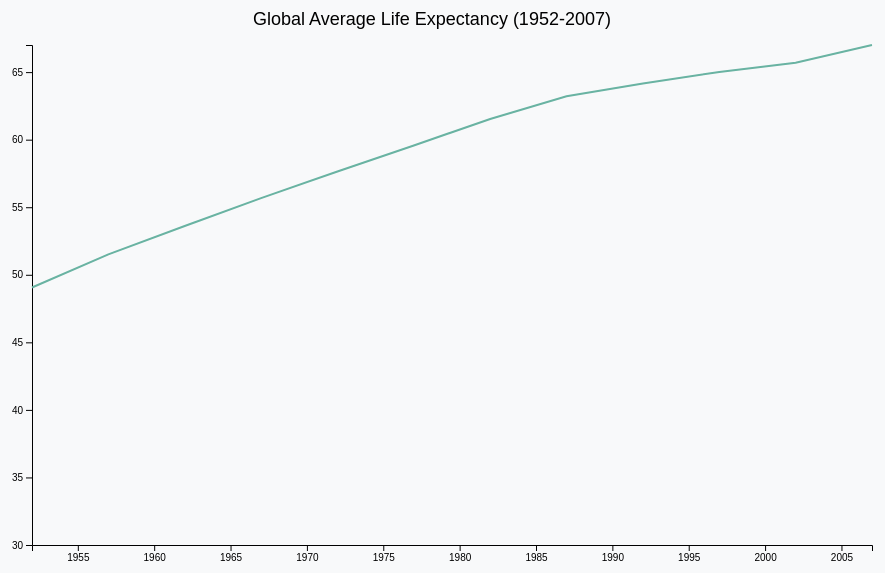
D3 v7 page, settled after 360 driven frames (6 s of simulated time); the page loaded 1 data file(s).


// ── script.js
// Define your scenes
let currentScene = 0;
const scenes = [scene1, scene2, scene3];

// Load the dataset once and reuse across scenes
d3.csv("gapminderDataFiveYear.csv").then(data => {
    console.log("CSV Loaded successfully:", data);

    data.forEach(d => {
        d.year = +d.year;
        d.lifeExp = +d.lifeExp;
        d.pop = +d.pop;
        d.gdpPercap = +d.gdpPercap;
    });

    scenes[currentScene](data);

    d3.select("#nextScene").on("click", () => {
        currentScene = (currentScene + 1) % scenes.length;
        d3.select("#visualization").html("");
        scenes[currentScene](data);
    });
})
.catch(error => {
    console.error("Error loading CSV file:", error);
});

// Scene 1: Global Life Expectancy Overview
function scene1(data) {
    const svg = d3.select("#visualization")
        .append("svg")
        .attr("width", 960)
        .attr("height", 600)
        .append("g")
        .attr("transform", "translate(60, 50)");

    const avgLifeExpByYear = Array.from(d3.rollup(data, 
        v => d3.mean(v, d => d.lifeExp), d => d.year), 
        ([year, lifeExp]) => ({ year, lifeExp }));

    const x = d3.scaleLinear().domain(d3.extent(avgLifeExpByYear, d => d.year)).range([0, 840]);
    const y = d3.scaleLinear().domain([30, d3.max(avgLifeExpByYear, d => d.lifeExp)]).range([500, 0]);

    svg.append("g")
        .attr("transform", "translate(0,500)")
        .call(d3.axisBottom(x).tickFormat(d3.format("d")));

    svg.append("g").call(d3.axisLeft(y));

    svg.append("path")
        .datum(avgLifeExpByYear)
        .attr("fill", "none")
        .attr("stroke", "#69b3a2")
        .attr("stroke-width", 2)
        .attr("d", d3.line()
            .x(d => x(d.year))
            .y(d => y(d.lifeExp))
        );

    svg.append("text").attr("x", 400).attr("y", -20)
        .text("Global Average Life Expectancy (1952-2007)")
        .style("font-size", "18px")
        .attr("text-anchor", "middle");
}


// Scene 2: Continental Disparities
function scene2(data) {
    const svg = d3.select("#visualization")
        .append("svg")
        .attr("width", 960).attr("height", 600)
        .append("g").attr("transform", "translate(60, 50)");

    const continents = Array.from(new Set(data.map(d => d.continent)));

    const color = d3.scaleOrdinal().domain(continents).range(d3.schemeCategory10);
    const x = d3.scaleLinear().domain(d3.extent(data, d => d.year)).range([0, 840]);
    const y = d3.scaleLinear().domain([30, d3.max(data, d => d.lifeExp)]).range([500, 0]);

    svg.append("g")
        .attr("transform", "translate(0,500)")
        .call(d3.axisBottom(x).tickFormat(d3.format("d")));

    svg.append("g").call(d3.axisLeft(y));

    continents.forEach(continent => {
        const dataContinent = Array.from(d3.rollup(data.filter(d => d.continent === continent),
            v => d3.mean(v, d => d.lifeExp), d => d.year),
            ([year, lifeExp]) => ({ year, lifeExp }));

        svg.append("path")
            .datum(dataContinent)
            .attr("fill", "none")
            .attr("stroke", color(continent))
            .attr("stroke-width", 2)
            .attr("d", d3.line().x(d => x(d.year)).y(d => y(d.lifeExp)));

        svg.append("text")
            .attr("transform", `translate(${x(2007)+5},${y(dataContinent[dataContinent.length-1].lifeExp)})`)
            .text(continent).style("font-size", "12px").style("fill", color(continent));
    });

    svg.append("text").attr("x", 400).attr("y", -20)
        .text("Life Expectancy by Continent (1952-2007)")
        .style("font-size", "18px")
        .attr("text-anchor", "middle");
}


// Scene 3: Interactive Exploration by Country
function scene3(data) {
    const svg = d3.select("#visualization")
        .append("svg").attr("width",960).attr("height",600)
        .append("g").attr("transform","translate(80,50)");

    const latestYear = d3.max(data, d => d.year);
    const latestData = data.filter(d => d.year === latestYear);

    const x = d3.scaleLog().domain([100, d3.max(latestData, d => d.gdpPercap)]).range([0,800]);
    const y = d3.scaleLinear().domain([30,90]).range([500,0]);
    const size = d3.scaleSqrt().domain([0,d3.max(latestData,d=>d.pop)]).range([2,30]);
    const color = d3.scaleOrdinal(d3.schemeCategory10);

    svg.append("g").attr("transform","translate(0,500)").call(d3.axisBottom(x));
    svg.append("g").call(d3.axisLeft(y));

    const tooltip = d3.select("body").append("div").style("opacity",0)
        .style("position","absolute").style("background","#fff").style("padding","6px")
        .style("border","1px solid #ccc").style("border-radius","4px").style("font-size","12px");

    svg.selectAll("circle").data(latestData).enter().append("circle")
        .attr("cx",d=>x(d.gdpPercap)).attr("cy",d=>y(d.lifeExp)).attr("r",d=>size(d.pop))
        .attr("fill",d=>color(d.continent)).attr("opacity",0.7)
        .on("mouseover",(event,d)=>{
            tooltip.transition().style("opacity",1);
            tooltip.html(`Country: ${d.country}<br>LifeExp: ${d.lifeExp}<br>GDP: ${d.gdpPercap.toFixed(2)}`)
                .style("left",(event.pageX+10)+"px").style("top",(event.pageY+10)+"px");
        })
        .on("mousemove",(event,d)=>{
            tooltip.style("left",(event.pageX+10)+"px").style("top",(event.pageY+10)+"px");
        })
        .on("mouseout",()=>tooltip.transition().style("opacity",0));

    svg.append("text").attr("x",400).attr("y",-20)
        .text(`Life Expectancy vs GDP per Capita (${latestYear})`)
        .style("font-size","18px").attr("text-anchor","middle");
}



### data: gapminderDataFiveYear.csv
?country, year, pop, continent, lifeExp, gdpPercap
Afghanistan, 1952, 8425333, Asia, 28.8, 779.4
Afghanistan, 1957, 9240934, Asia, 30.33, 820.9
Afghanistan, 1962, 10267083, Asia, 32, 853.1
Afghanistan, 1967, 11537966, Asia, 34.02, 836.2
Afghanistan, 1972, 13079460, Asia, 36.09, 740
Afghanistan, 1977, 14880372, Asia, 38.44, 786.1
Afghanistan, 1982, 12881816, Asia, 39.85, 978
Afghanistan, 1987, 13867957, Asia, 40.82, 852.4
Afghanistan, 1992, 16317921, Asia, 41.67, 649.3
Afghanistan, 1997, 22227415, Asia, 41.76, 635.3
Afghanistan, 2002, 25268405, Asia, 42.13, 726.7
Afghanistan, 2007, 31889923, Asia, 43.83, 974.6
Albania, 1952, 1282697, Europe, 55.23, 1601
Albania, 1957, 1476505, Europe, 59.28, 1942
Albania, 1962, 1728137, Europe, 64.82, 2313
Albania, 1967, 1984060, Europe, 66.22, 2760
Albania, 1972, 2263554, Europe, 67.69, 3313
Albania, 1977, 2509048, Europe, 68.93, 3533
Albania, 1982, 2780097, Europe, 70.42, 3631
Albania, 1987, 3075321, Europe, 72, 3739
Albania, 1992, 3326498, Europe, 71.58, 2497
Albania, 1997, 3428038, Europe, 72.95, 3193
Albania, 2002, 3508512, Europe, 75.65, 4604
Albania, 2007, 3600523, Europe, 76.42, 5937
Algeria, 1952, 9279525, Africa, 43.08, 2449
Algeria, 1957, 10270856, Africa, 45.69, 3014
Algeria, 1962, 11000948, Africa, 48.3, 2551
Algeria, 1967, 12760499, Africa, 51.41, 3247
Algeria, 1972, 14760787, Africa, 54.52, 4183
Algeria, 1977, 17152804, Africa, 58.01, 4910
Algeria, 1982, 20033753, Africa, 61.37, 5745
Algeria, 1987, 23254956, Africa, 65.8, 5681
Algeria, 1992, 26298373, Africa, 67.74, 5023
Algeria, 1997, 29072015, Africa, 69.15, 4797
Algeria, 2002, 31287142, Africa, 70.99, 5288
Algeria, 2007, 33333216, Africa, 72.3, 6223
Angola, 1952, 4232095, Africa, 30.02, 3521
Angola, 1957, 4561361, Africa, 32, 3828
Angola, 1962, 4826015, Africa, 34, 4269
Angola, 1967, 5247469, Africa, 35.98, 5523
Angola, 1972, 5894858, Africa, 37.93, 5473
Angola, 1977, 6162675, Africa, 39.48, 3009
Angola, 1982, 7016384, Africa, 39.94, 2757
Angola, 1987, 7874230, Africa, 39.91, 2430
Angola, 1992, 8735988, Africa, 40.65, 2628
Angola, 1997, 9875024, Africa, 40.96, 2277
Angola, 2002, 10866106, Africa, 41, 2773
Angola, 2007, 12420476, Africa, 42.73, 4797
Argentina, 1952, 17876956, Americas, 62.48, 5911
Argentina, 1957, 19610538, Americas, 64.4, 6857
Argentina, 1962, 21283783, Americas, 65.14, 7133
Argentina, 1967, 22934225, Americas, 65.63, 8053
Argentina, 1972, 24779799, Americas, 67.06, 9443
Argentina, 1977, 26983828, Americas, 68.48, 10079
Argentina, 1982, 29341374, Americas, 69.94, 8998
Argentina, 1987, 31620918, Americas, 70.77, 9140
Argentina, 1992, 33958947, Americas, 71.87, 9308
Argentina, 1997, 36203463, Americas, 73.28, 10967
Argentina, 2002, 38331121, Americas, 74.34, 8798
Argentina, 2007, 40301927, Americas, 75.32, 12779
... 1,644 more rows